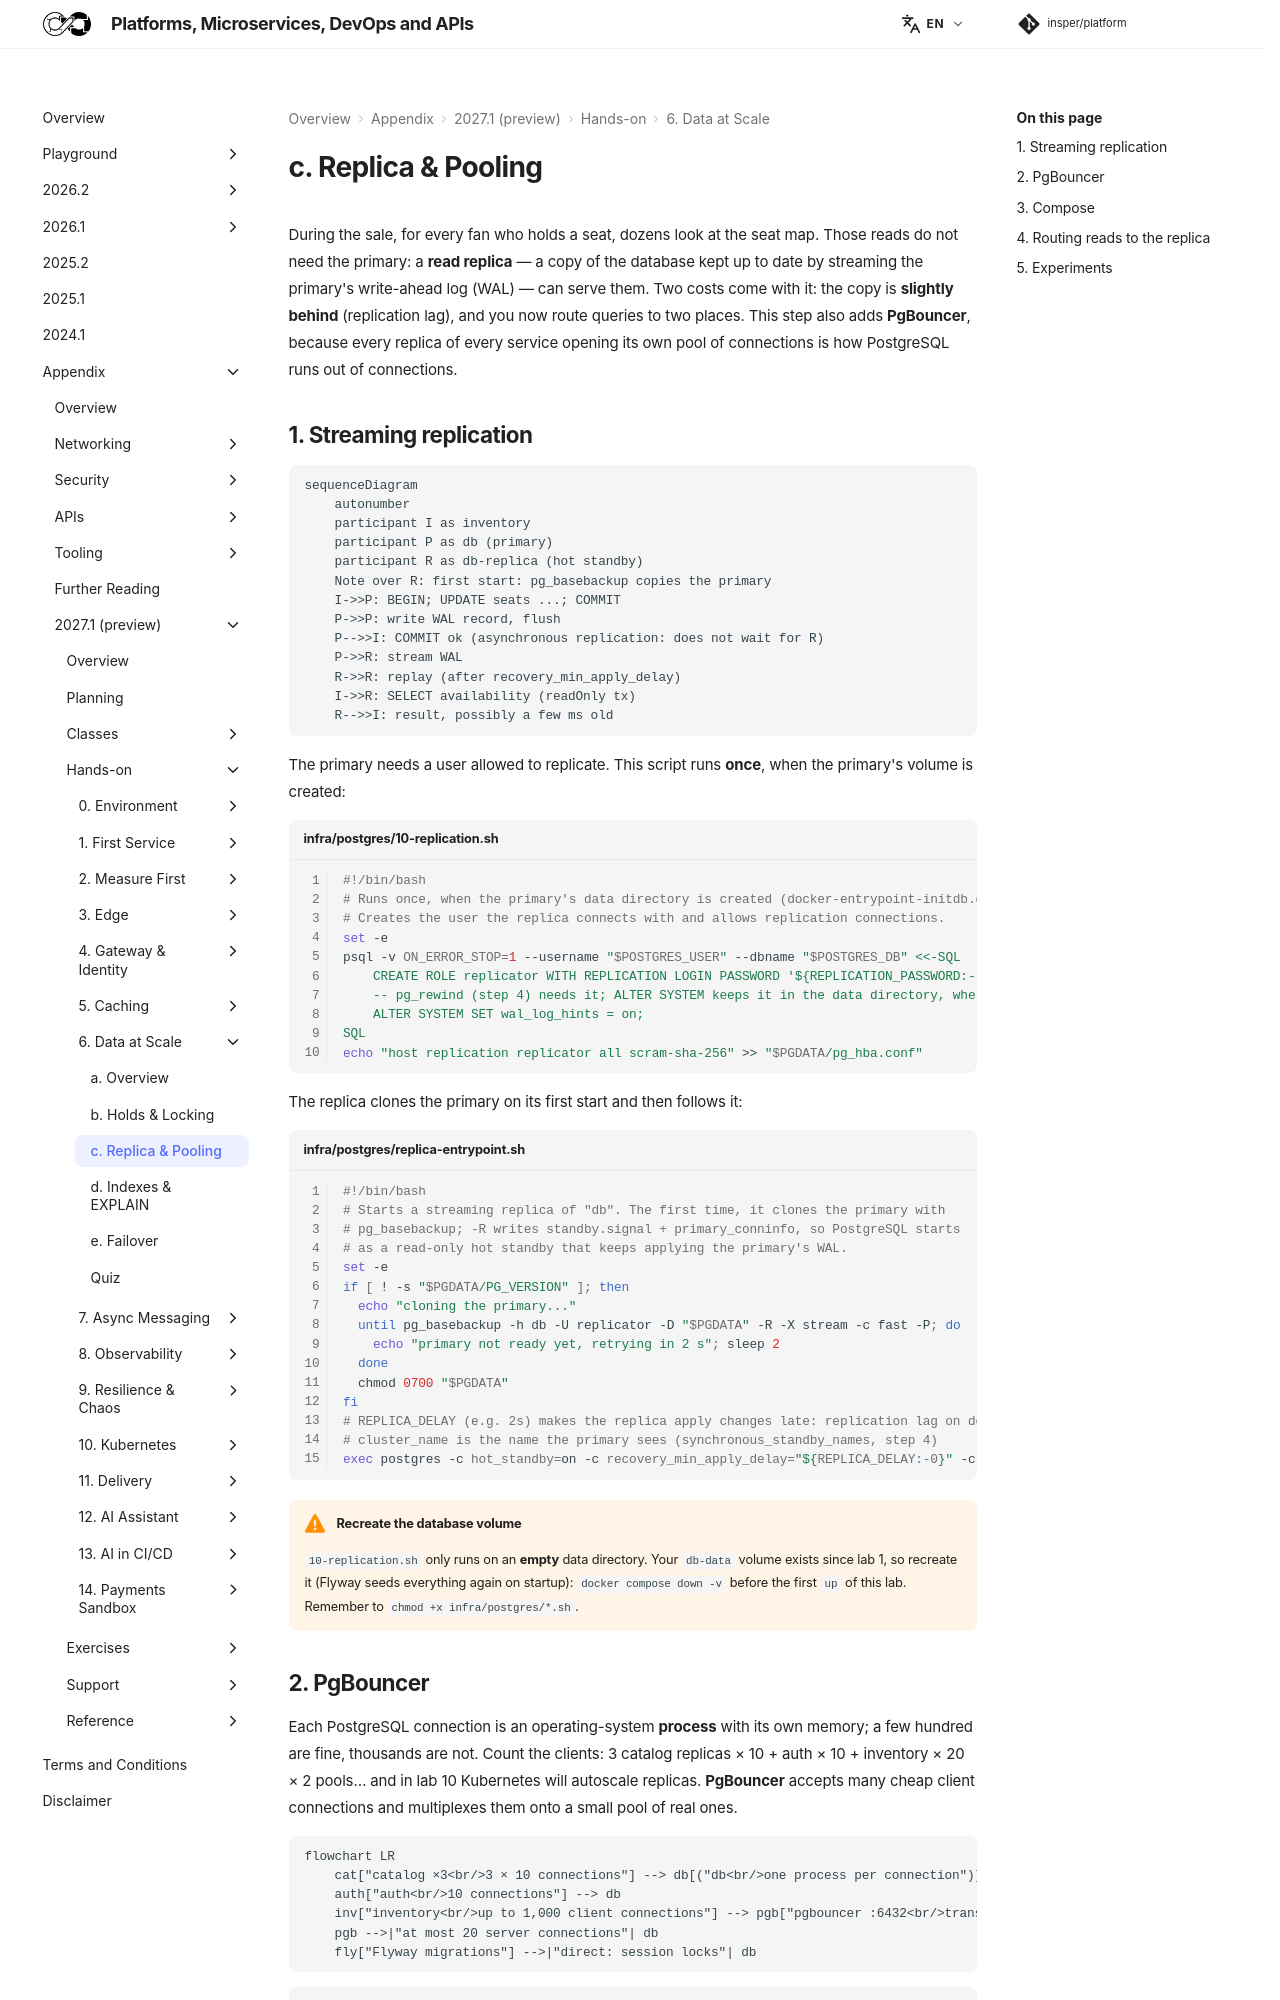

repository: Insper/platform · page: 2027.1/hands-on/6/replicas/index.html · generator: mkdocs

During the sale, for every fan who holds a seat, dozens look at the seat map. Those reads do not need the primary: a **read replica** — a copy of the database kept up to date by streaming the primary's write-ahead log (WAL) — can serve them. Two costs come with it: the copy is **slightly behind** (replication lag), and you now route queries to two places. This step also adds **PgBouncer**, because every replica of every service opening its own pool of connections is how PostgreSQL runs out of connections.
